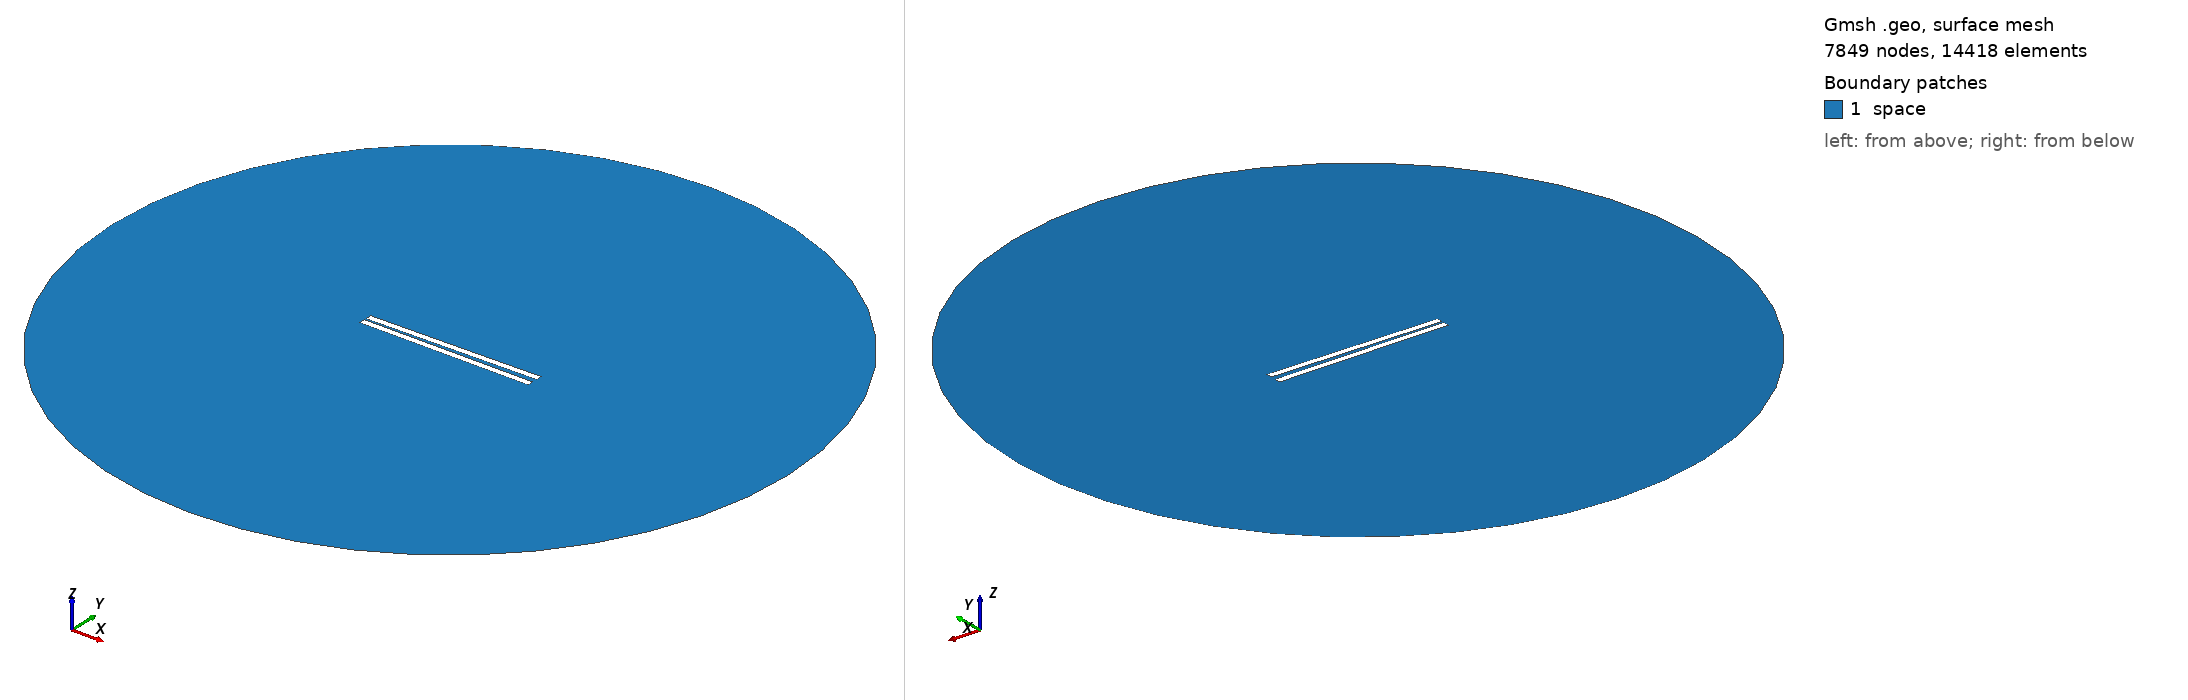

Gmsh geometry script, surface-meshed: 7849 nodes, 14418 surface elements. Boundary patches (legend numbers): 1 space. Left view from above one corner, right view from below the opposite corner. Legend entries are the model's physical surfaces. The drawing asked Gmsh for element sizes between 1% and 20% of the model's largest extent; the script's own settings can give other sizes.

=== 151.geo (drawn) ===
// Set the geometry kernel
SetFactory("OpenCASCADE");

//---------------------------------------
// Rectangles
//---------------------------------------

// Rectangle 1 (top)
Point(1) = {-49.84444444444444, 1.0277777777777777, 0, 1.0};
Point(2) = {49.84444444444444, 1.0277777777777777, 0, 1.0};
Point(3) = {49.84444444444444, 4.716666666666667, 0, 1.0};
Point(4) = {-49.84444444444444, 4.716666666666667, 0, 1.0};

Line(1) = {1, 2};
Line(2) = {2, 3};
Line(3) = {3, 4};
Line(4) = {4, 1};

Line Loop(1) = {1, 2, 3, 4};
Plane Surface(1) = {1};

Rotate { {0, 0, 1}, {0,  1.0277777777777777,  0}, 0.017 } {
  Surface{1};
}

// Rectangle 2 (bottom)
Point(5) = {-49.84444444444444, -1.0277777777777777, 0, 1.0};
Point(6) = {49.84444444444444, -1.0277777777777777, 0, 1.0};
Point(7) = {49.84444444444444, -4.716666666666667, 0, 1.0};
Point(8) = {-49.84444444444444, -4.716666666666667, 0, 1.0};

Line(5) = {5, 6};
Line(6) = {6, 7};
Line(7) = {7, 8};
Line(8) = {8, 5};

Line Loop(2) = {5, 6, 7, 8};
Plane Surface(2) = {2}; 


//---------------------------------------
// Circle
//---------------------------------------

// Define points
Point(9) = {0, 0, 0};        // Center
Point(10) = {200, 0, 0};     // Start point
Point(11) = {0, 200, 0};     // 90 degrees
Point(12) = {-200, 0, 0};    // 180 degrees
Point(13) = {0, -200, 0};    // 270 degrees

// Define circle arcs (each needs start, center, end)
Circle(9) = {10, 9, 11};
Circle(10) = {11, 9, 12};
Circle(11) = {12, 9, 13};
Circle(12) = {13, 9, 10};

// Define curve loop and surface if needed
Curve Loop(3) = {9, 10, 11, 12};
Surface(3) = {3};

//---------------------------------------
// Define Physical Groups
//---------------------------------------                

//--- Physical Curves
// Physical groups for boundaries
Physical Line("force_segment", 10) = {1};
Physical Line("upper_plate", 11) = {2, 3, 4};
Physical Line("lower_plate", 12) = {5, 6, 7, 8};
Physical Line("boundary", 20) = {9, 10, 11, 12};

// Subtract Rectangles from Circle
BooleanDifference{ Surface{3}; Delete; }{ Surface{1}; Surface{2}; Delete; }
//--- Physical Surfaces
Physical Surface("space", 30) = {3};


//---------------------------------------
// Fine mesh near the plates
//--------------------------------------- 

// Define a distance field for mesh refinement
Field[1] = Distance;
Field[1].CurvesList = {1, 2, 3, 4, 5, 6, 7, 8};  // Rectangle curves
Field[1].NumPointsPerCurve = 200;

c = 0.3;
// Define threshold field to control mesh size based on distance to attractor
Field[2] = Threshold;
Field[2].IField = 1;
Field[2].LcMin = c; // Minimum element size near the attractor
Field[2].LcMax = 100*c;  // Maximum element size away from the attractor
Field[2].DistMin = 0.01;
Field[2].DistMax = 40;

Background Field = 2;

//---------------------------------------
// 6. Generate the Mesh
//---------------------------------------
Mesh 2;  // 2D mesh generation
